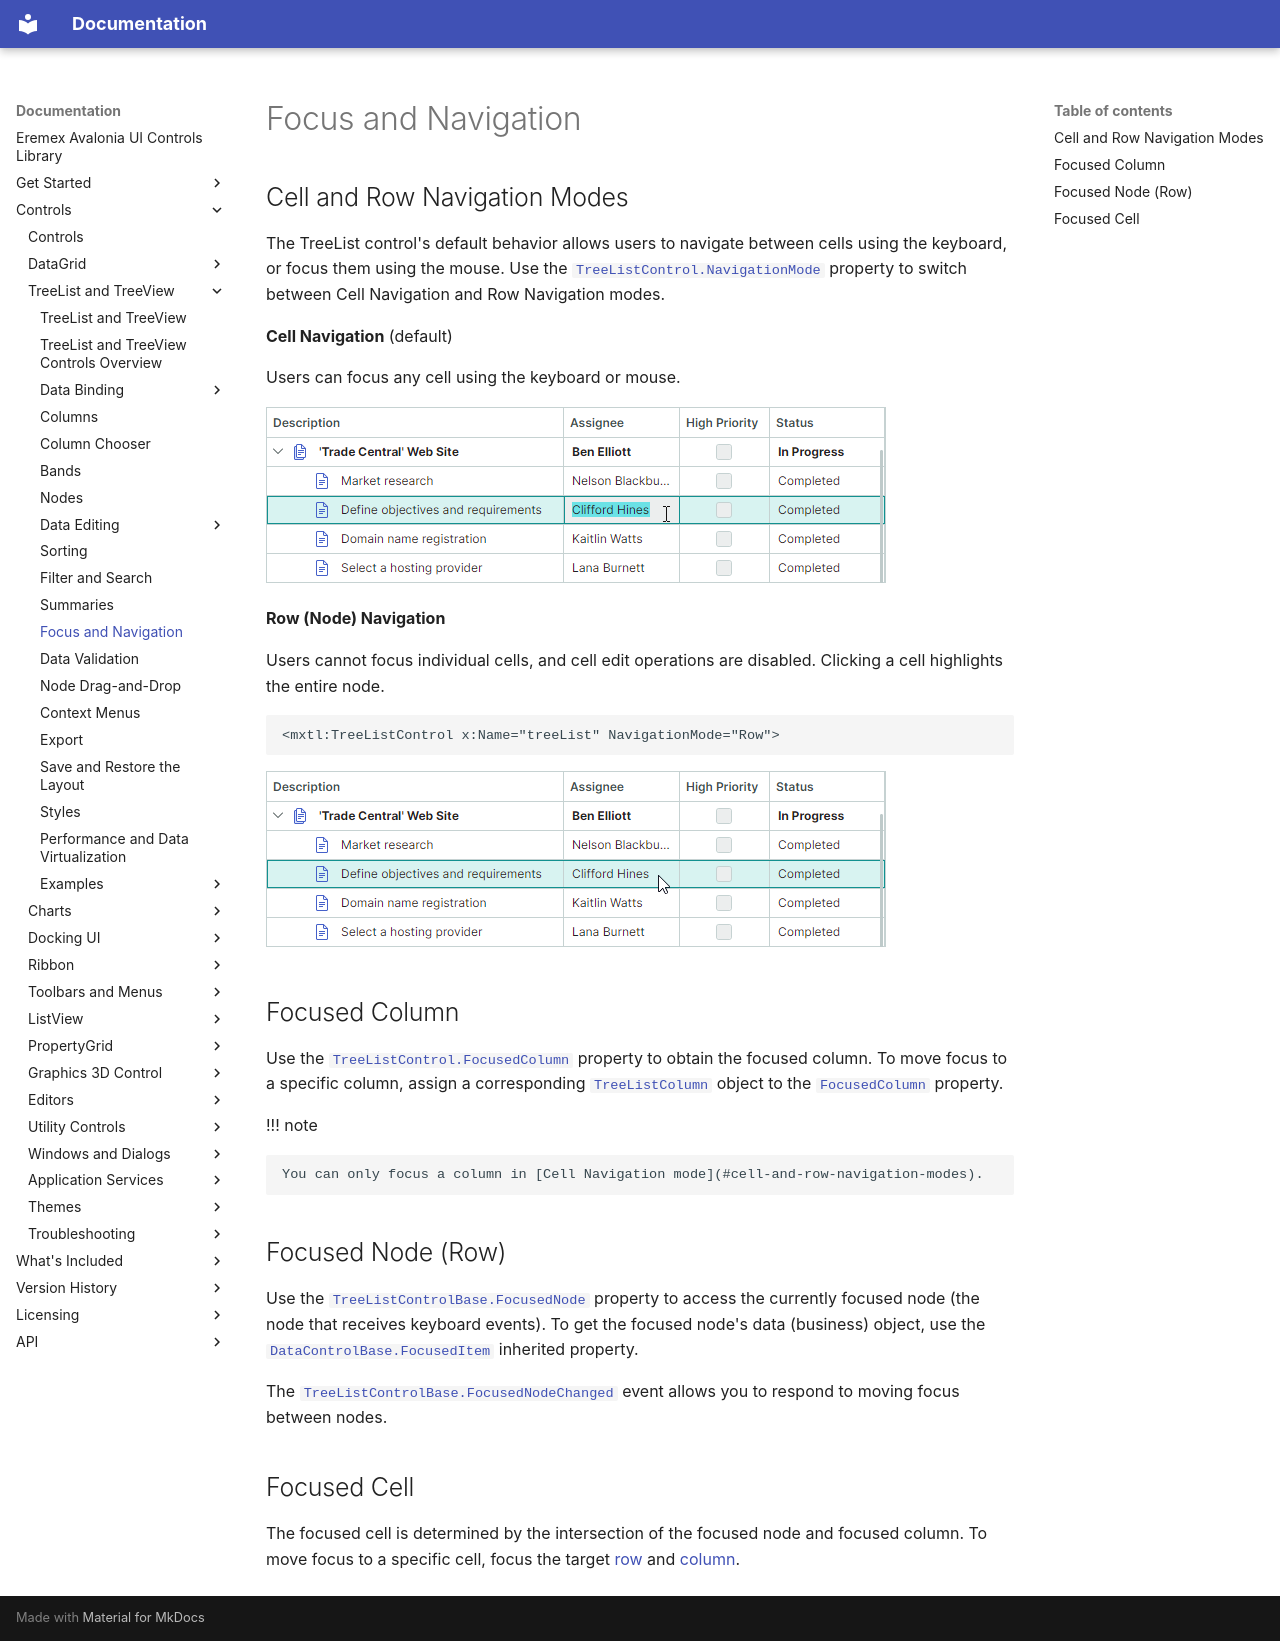

repository: Eremex/controls-doc · page: controls/treelist/focus-and-navigation/index.html · generator: mkdocs

---
title: Focus and Navigation
order: 3900
seealso: []
---

# Focus and Navigation


## Cell and Row Navigation Modes

The TreeList control's default behavior allows users to navigate between cells using the keyboard, or focus them using the mouse.
Use the [`TreeListControl.NavigationMode`](../../API/Eremex.AvaloniaUI.Controls.TreeList/TreeListControl/NavigationMode.md) property to switch between Cell Navigation and Row Navigation modes.

**Cell Navigation** (default)

Users can focus any cell using the keyboard or mouse.

![treelist-navigationmode-cell](../../images/treelist-navigationmode-cell.png)

**Row (Node) Navigation**

Users cannot focus individual cells, and cell edit operations are disabled. Clicking a cell highlights the entire node.

``` xml
<mxtl:TreeListControl x:Name="treeList" NavigationMode="Row">
```

![treelist-navigationmode-row](../../images/treelist-navigationmode-row.png)



## Focused Column

Use the [`TreeListControl.FocusedColumn`](../../API/Eremex.AvaloniaUI.Controls.TreeList/TreeListControl/FocusedColumn.md) property to obtain the focused column. To move focus to a specific column, assign a corresponding [`TreeListColumn`](../../API/Eremex.AvaloniaUI.Controls.TreeList/TreeListColumn.md) object to the [`FocusedColumn`](../../API/Eremex.AvaloniaUI.Controls.TreeList/TreeListControl/FocusedColumn.md) property.

!!! note

    You can only focus a column in [Cell Navigation mode](#cell-and-row-navigation-modes).

## Focused Node (Row)

Use the [`TreeListControlBase.FocusedNode`](../../API/Eremex.AvaloniaUI.Controls.TreeList/TreeListControlBase/FocusedNode.md) property to access the currently focused node (the node that receives keyboard events). To get the focused node's data (business) object, use the [`DataControlBase.FocusedItem`](../../API/Eremex.AvaloniaUI.Controls.DataControl/DataControlBase/FocusedItem.md) inherited property.

The [`TreeListControlBase.FocusedNodeChanged`](../../API/Eremex.AvaloniaUI.Controls.TreeList/TreeListControlBase/FocusedNodeChanged.md) event allows you to respond to moving focus between nodes.


## Focused Cell

The focused cell is determined by the intersection of the focused node and focused column. To move focus to a specific cell, focus the target [row](#focused-node-row) and [column](#focused-column).

<!-- TODO
Example - focus a specific cell
 -->
